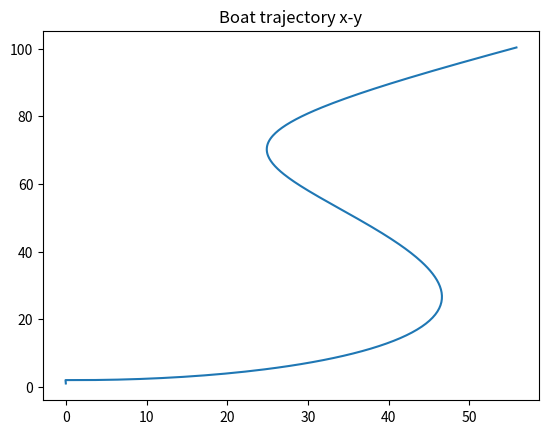

The script that saved this image:
import numpy as np
from math import pi, sqrt
import matplotlib.pyplot as plt
import math as m
A=12 #m/s
V=10 #m/s
L=100 #m
velocity=[]
velocityx=[]
velocityy=[]
length=[]
phi=0
xpos=[]
ypos=[]
time=[]
dt=0.1
x=0
y=0
t=0
watervelocity=[]

    
"""def positions(x,y):
    vx=np.sin(phi)*V - waterv(y)
    x=x+vx*dt
    vy=np.cos(phi)*V
    y=y+vy*dt
    v=sqrt(vx**2+vy**2)
    phi=arctan(vx/vy)
    return x,y#,v,vx,vy"""

def waterv(y):
    v = A*np.sin((pi*y)/L)
    watervelocity.append(v)
    return v
"""def phi(y):
    if 2*y<L:
        phi=np.arcsin(2*y/L)
    else:
        phi=np.arccos(-(L-2*y)/L)
    return phi
    """
getwatervelocity=waterv(y)
vx=10*m.sin(0)
vy=10*m.cos(0)
while y<=L:
    #vx=positions(x,y)[3]
    #vy=positions(x,y)[4]
    #y=positions(x,y)[1]
    #x=positions(x,y)[0]
    #v=positions(x,y)[2]
    x+=vx*dt
    y+=vy*dt
    vx=m.sin(phi)*V - waterv(y)
    vy=max(m.cos(phi)*V,.00001)
    phi=np.arccos(x/L)
    
        
    t=t+dt
    xpos.append(x)
    ypos.append(y)
    #time.append(t)
    #velocity.append(v)
    #velocityx.append(vx)
    #velocityy.append(vy)
print(t)
print(xpos,ypos)
plt.plot(xpos,ypos)
plt.title("Boat trajectory x-y")
plt.show()
    
    
    
